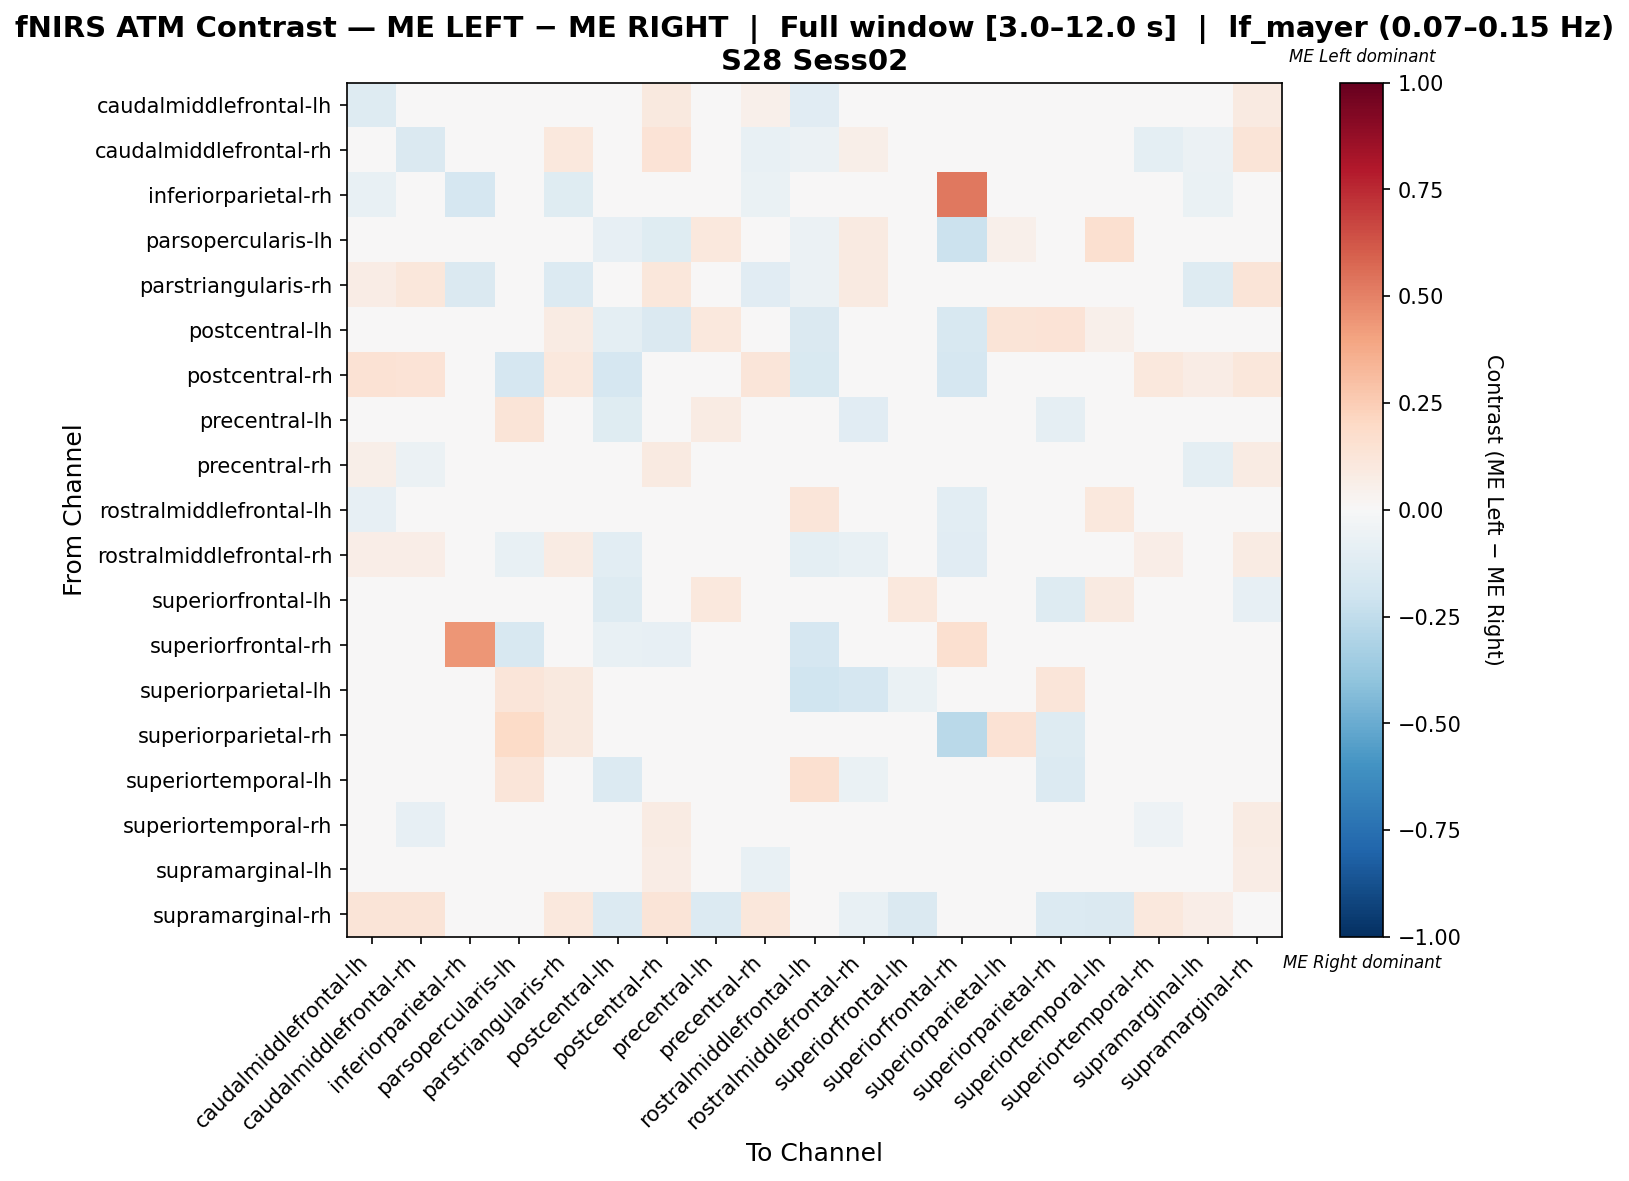

Values plotted in this chart, from the file beside it:
, caudalmiddlefrontal-lh, caudalmiddlefrontal-rh, inferiorparietal-rh, parsopercularis-lh, parstriangularis-rh, postcentral-lh, postcentral-rh, precentral-lh, precentral-rh, rostralmiddlefrontal-lh, rostralmiddlefrontal-rh, superiorfrontal-lh, superiorfrontal-rh, superiorparietal-lh, superiorparietal-rh, superiortemporal-lh, superiortemporal-rh, supramarginal-lh, supramarginal-rh
caudalmiddlefrontal-lh, -0.1311, -0.01111, -0.03241, 0.0, 0.04993, 0.0, 0.1, 0.0, 0.05199, -0.1166, 0.04231, 0.0, 0.0, 0.0, 0.0, 0.0, -0.01489, -0.03041, 0.09231
caudalmiddlefrontal-rh, 0.004492, -0.1453, 0.0, 0.0, 0.102, 0.0, 0.1378, 0.0, -0.07133, -0.0566, 0.06122, 0.0, 0.0, 0.0, 0.0, 0.0, -0.09922, -0.06065, 0.1276
inferiorparietal-rh, -0.07609, 0.0, -0.1676, 0.0, -0.1196, 0.0, 0.0, 0.0, -0.06522, -0.01087, 0.0, 0.0, 0.5263, 0.0, 0.0, 0.0, -0.02174, -0.06522, 0.0
parsopercularis-lh, 0.0, 0.0, 0.0, -0.001842, 0.0339, -0.08567, -0.1196, 0.1078, 0.0, -0.06135, 0.08861, -0.01087, -0.2174, 0.05085, 0.03998, 0.1586, 0.0, 0.0, 0.01695
parstriangularis-rh, 0.07528, 0.1146, -0.1477, 0.005208, -0.1364, 0.005208, 0.1146, 0.01042, -0.1108, -0.05682, 0.08854, 0.005208, 0.0, 0.005208, 0.005208, 0.01042, 0.01847, -0.1316, 0.125
postcentral-lh, 0.0, 0.0, 0.0, -0.03629, 0.08333, -0.09409, -0.1452, 0.1089, 0.0, -0.1452, 0.0121, 0.02554, -0.1613, 0.125, 0.1344, 0.05108, 0.0, 0.0, 0.04167
postcentral-rh, 0.1429, 0.1378, 0.0, -0.1719, 0.102, -0.1719, -0.01849, -0.01562, 0.1173, -0.1562, -0.03253, -0.01562, -0.1719, 0.0, -0.01562, -0.01562, 0.102, 0.07143, 0.1119
precentral-lh, 0.0, 0.0, 0.0, 0.129, 0.03226, -0.1216, 0.0, 0.08437, 0.0, 0.04839, -0.1141, 0.003722, 0.0, 0.04839, -0.08933, -0.03722, 0.0, 0.0, 0.01613
precentral-rh, 0.05875, -0.05474, -0.03828, 0.0, -0.02913, 0.0, 0.0888, 0.0, 0.0213, -0.02947, 0.03089, 0.0, 0.0, 0.0, 0.0, 0.0, -0.03032, -0.09889, 0.08108
rostralmiddlefrontal-lh, -0.08437, -0.04, -0.01333, -0.01833, -0.02222, -0.04444, -0.04889, 0.04132, 0.008338, 0.1224, 0.04646, 0.0, -0.1067, -0.008889, 0.0, 0.1074, 0.04522, 0.01598, 0.0
rostralmiddlefrontal-rh, 0.06404, 0.06897, 0.0, -0.0775, 0.08374, -0.1077, -0.02963, 0.03518, 0.04926, -0.1007, -0.07618, 0.01055, -0.1127, -0.02324, -0.01832, 0.04218, 0.06897, 0.04433, 0.07882
superiorfrontal-lh, 0.0, 0.0, 0.0, 0.03704, 0.0, -0.1296, 0.0, 0.1019, 0.0, 0.0, -0.02778, 0.1019, 0.0, 0.03704, -0.1296, 0.09259, 0.0, 0.0, -0.08333
superiorfrontal-rh, 0.0, 0.0, 0.4444, -0.1628, 0.0, -0.07752, -0.08527, 0.0, 0.0, -0.1705, -0.04651, 0.0, 0.1602, 0.0, -0.04651, 0.0, 0.0, -0.0155, 0.0
superiorparietal-lh, 0.0, 0.0, 0.0, 0.1238, 0.09524, 0.02857, 0.0, 0.02857, 0.0, -0.2, -0.1714, -0.06667, 0.0, 0.009524, 0.1238, -0.01905, 0.0, 0.0, 0.04762
superiorparietal-rh, 0.0, 0.0, 0.0, 0.1905, 0.09524, 0.004329, 0.0, 0.04978, 0.0, 0.0, 0.004329, -0.04545, -0.2727, 0.1429, -0.1277, -0.04329, 0.0, 0.0, 0.002165
superiortemporal-lh, 0.0, 0.0, 0.0, 0.12, 0.02, -0.1329, 0.0, 0.02857, 0.0, 0.16, -0.06571, -0.02143, 0.0, 0.01, -0.1329, 0.004286, 0.0, 0.0, 0.01
superiortemporal-rh, -0.004543, -0.0796, -0.02186, 0.0, 0.03661, 0.0, 0.08434, 0.0, -0.02258, -0.03489, 0.04819, 0.0, 0.0, 0.0, 0.0, 0.0, -0.05122, -0.03878, 0.08434
supramarginal-lh, 0.0178, -0.0411, -0.03636, 0.0, -0.01382, 0.0, 0.07254, 0.0, -0.07365, -0.03582, 0.03627, 0.0, -0.01818, 0.0, 0.0, 0.0, -0.01328, 0.03307, 0.07254
supramarginal-rh, 0.1262, 0.1311, 0.0, 0.004854, 0.1068, -0.138, 0.1311, -0.138, 0.1117, 0.0, -0.0749, -0.1429, 0.0, 0.004854, -0.138, -0.1429, 0.1019, 0.06796, -0.01179
